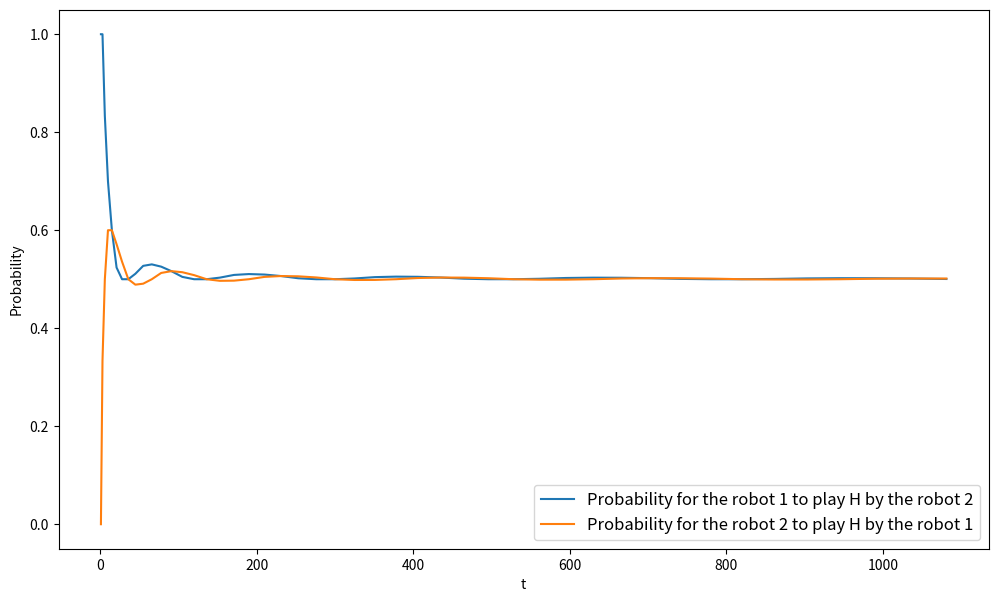

The script that saved this image:
#!/usr/bin/env python
# coding: utf-8

# In[2]:


from __future__ import division


# In[2]:


neta_1_t_H=[0]
neta_1_t_T=[0]
neta_2_t_H=[0]
neta_2_t_T=[0]


# In[3]:


neta_1_t_H[0] = 1
neta_1_t_T[0] = 0
neta_2_t_H[0] = 0
neta_2_t_T[0] = 1


# In[4]:


p_1_strategy = ['H','T']
p_2_strategy = ['H','T']


# In[5]:


def neta_p_1(p_2_trate):
    weight_p1_for_p2H = 0
    weight_p1_for_p2T = 0
    if p_2_trate == 'H':
        weight_p1_for_p2H = weight_p1_for_p2H + 1
    if p_2_trate == 'T':
        weight_p1_for_p2T = weight_p1_for_p2T + 1
    return [weight_p1_for_p2H,weight_p1_for_p2T]

def neta_p_2(p_1_trate):
    weight_p2_for_p1H = 0
    weight_p2_for_p1T = 0
    if p_1_trate == 'H':
        weight_p2_for_p1H = weight_p2_for_p1H + 1
    if p_1_trate == 'T':
        weight_p2_for_p1T = weight_p2_for_p1T + 1
    return [weight_p2_for_p1H , weight_p2_for_p1T]


# In[6]:


def Choice_for_p1(S_11,S_12,SP):
    if S_11 < S12:
        return 'T'
    else:
        return 'H'
    if S_11==S12:
        return SP

def Choice_for_p2(S_11,S_12,SP):
    if S_11 < S12:
        return 'H'
    else:
        return 'T'
    if S_11==S12:
        return SP


# In[7]:


#print(p_2_choice(neta_2_t_H , neta_2_t_T))
W1 = [1,0]
W2 = [0,1]


# In[8]:


P = 4+2+3+4+25


# In[9]:


s = 0
for i in range(54):
    s = s + i


# In[10]:


P/s


# In[11]:


a = 1+2+2+2+2+2+3+4+5+6+6+6+6+6+7+8+9+30+11+12


# In[12]:


b= 1+2+2+2+2+2+3+4+5+6+6+6+6+6+7+8+9+10+10+10+10+10+11+12+13+14+14+14+14+14+15+16+17+18+18+18+18+18+19+20+21+22+22+22+22+22+23+24+25+26+26+26+26+26


# In[13]:


import pylab 


# In[14]:


import matplotlib.pyplot as plt


# In[15]:



s1 = [1,2,2,2,2,2,3,4,5,6,6,6,6,6,7,8,9,10,10,10,10,10,11,12,13,14,14,14,14,14,15,16,17,18,18,18,18,18,19,20,21,22,22,22,22,22]
s2 = [0,1,2,3,3,3,3,3,4,5,6,7,7,7,7,7,8,9,10,11,11,11,11,11,12,13,14,15,15,15,15,15,16,17,18,19,19,19,19,19,20,21,22,23,23,23]
T = 0
Pr_1 = []
Pr_2 = []

TT = []
for i in range(1,len(s1)+1):
    T = T  + i
    TT.append(T)
SS1 = 0 
SS2 = 0
SS = []
SSS = []
for i in range(len(TT)):
    SS1 = SS1 + s1[i]
    SS2 = SS2 + s2[i]
    SS.append(SS1)
    SSS.append(SS2)
    #print SS1
    #Pr_1.append(SS1/TT[i])

for i in range(len(TT)):
    Pr_1.append(SS[i]/TT[i])
    Pr_2.append(SSS[i]/TT[i])


# In[213]:


plt.figure(figsize=(12,7))
P1 = pylab.plot(TT,Pr_1, label = "Probability for the robot 1 to play H by the robot 2")
plt.rc('legend',**{'fontsize':12})
P2 = pylab.plot(TT,Pr_2, label = "Probability for the robot 2 to play H by the robot 1")
pylab.legend(loc='lower right')
P = P1+P2
pylab.ylabel('Probability')
pylab.xlabel('t')
plt.show(P)


# In[210]:


get_ipython().magic(u'pinfo pylab.legend')


# In[ ]:




